The GitHub repository noorainf18/Hex-Nut-Defective-Detection-and-Classification contains a labelled image folder "data" with 2 categories: broken, good. Examples follow, each with its label.

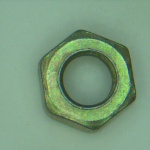
Label: good

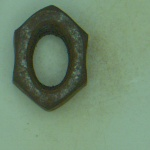
Label: broken

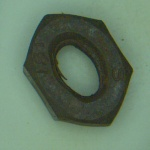
Label: broken

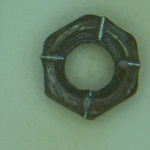
Label: broken

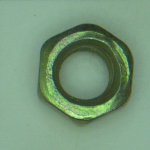
Label: good

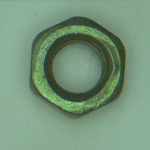
Label: good
